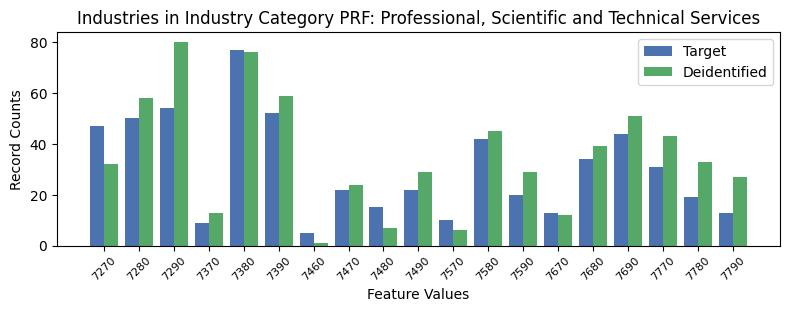

The file beside this chart, header and first rows:
, INDP, count_target, count_deidentified
9, 7270, 47, 32
6, 7280, 50, 58
4, 7290, 54, 80
10, 7370, 9, 13
5, 7380, 77, 76
7, 7390, 52, 59
18, 7460, 5, 1
16, 7470, 22, 24
15, 7480, 15, 7
14, 7490, 22, 29
8, 7570, 10, 6
0, 7580, 42, 45
13, 7590, 20, 29
12, 7670, 13, 12
11, 7680, 34, 39
1, 7690, 44, 51
3, 7770, 31, 43
17, 7780, 19, 33
2, 7790, 13, 27
